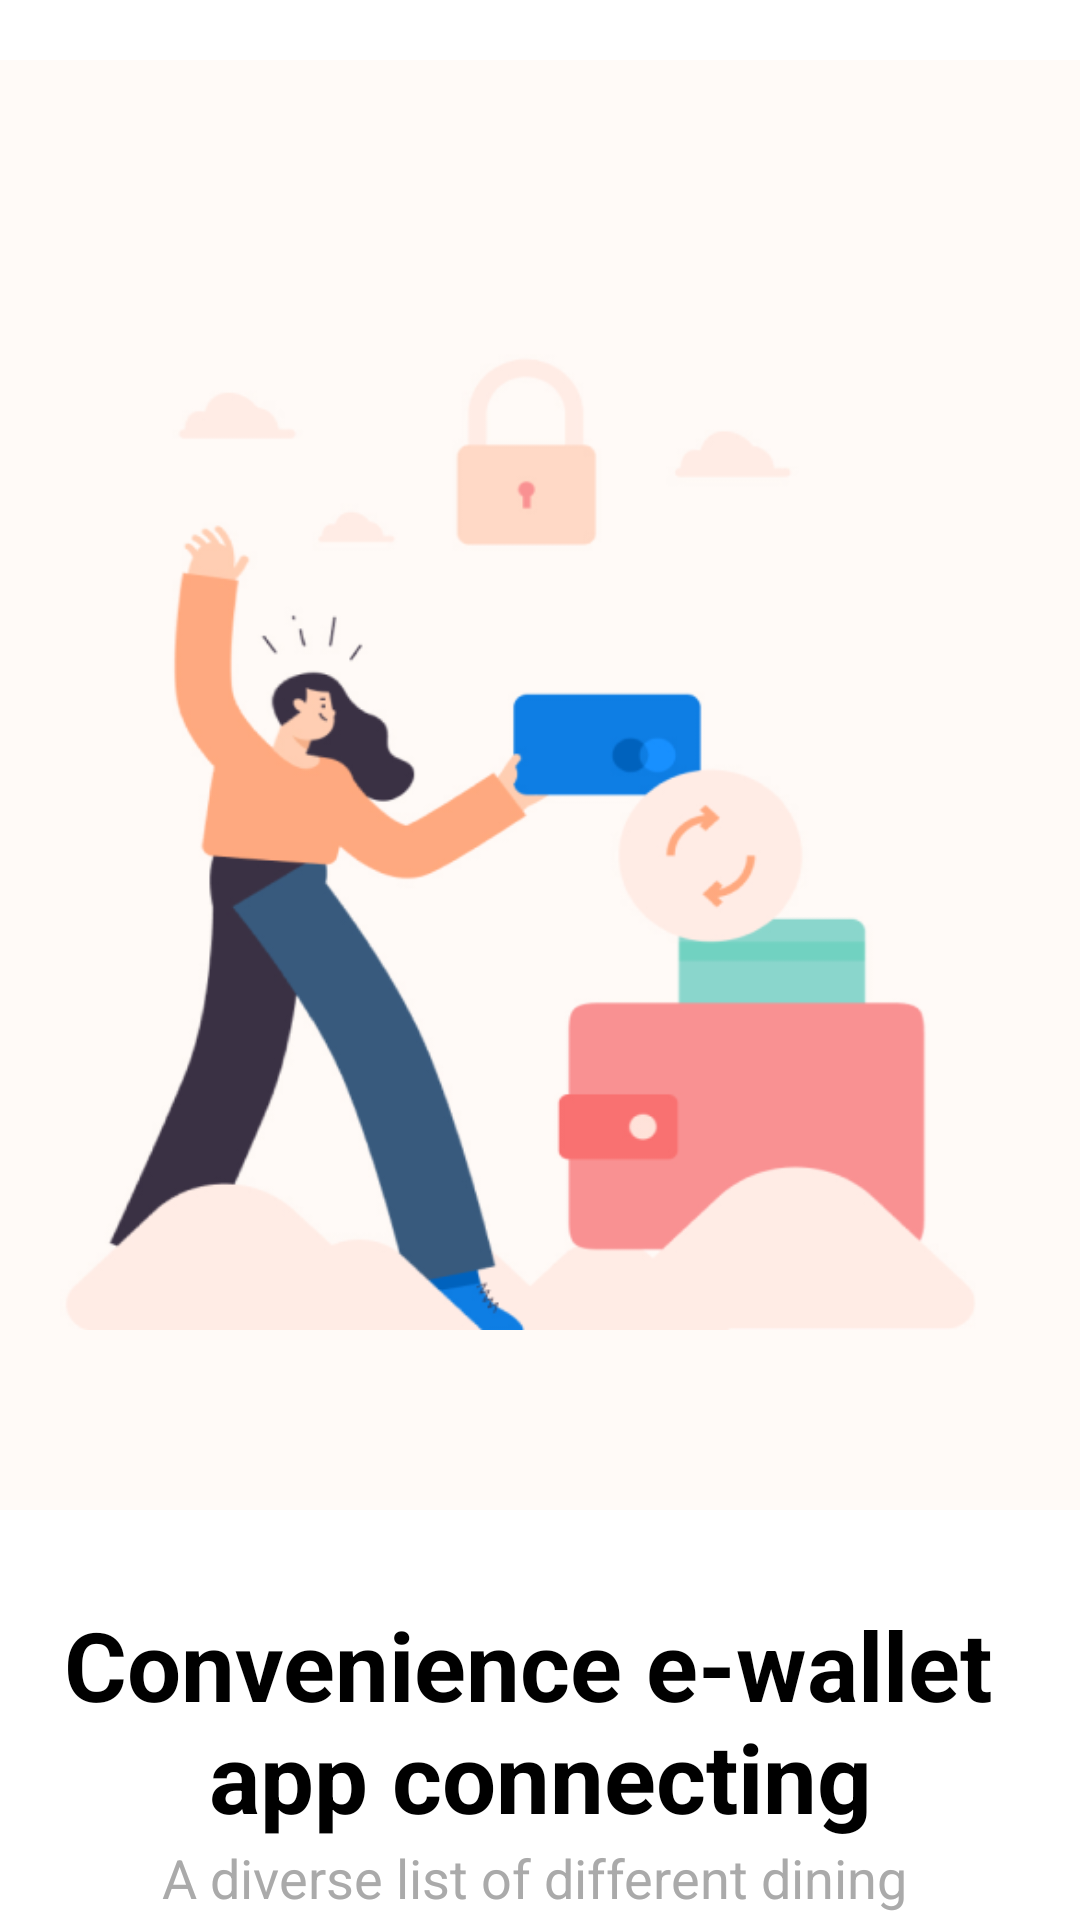

Here is an Android app screen rendered from its layout file. Give the layout XML and the strings, colors and styles it references.
<!-- AndroidManifest.xml: application theme Theme.MyApplication -->
<!-- res/layout/onboarding_slide3.xml -->
<?xml version="1.0" encoding="utf-8"?>
<LinearLayout xmlns:android="http://schemas.android.com/apk/res/android"
    android:layout_width="match_parent"
    android:layout_height="match_parent"
    android:orientation="vertical"
    >

    <LinearLayout
        android:layout_width="match_parent"
        android:layout_height="wrap_content"
        android:background="#FFFAF7"
        android:paddingHorizontal="20dp"
        android:paddingVertical="60dp"
        android:layout_marginTop="20dp"
        >
        <ImageView
            android:id="@+id/image_view"
            android:layout_width="match_parent"
            android:layout_height="wrap_content"
            android:src="@drawable/slide3"
            android:adjustViewBounds="true"
            />
    </LinearLayout>

    <TextView
        android:id="@+id/first_txt"
        android:layout_width="match_parent"
        android:layout_height="wrap_content"
        android:text="@string/first_txt_third_onboarding_actv"
        android:textSize="32dp"
        android:gravity="center"
        android:layout_marginTop="30dp"
        android:textStyle="bold"
        android:textColor="@android:color/black"
        />
    <TextView
        android:id="@+id/second_txt"
        android:layout_width="match_parent"
        android:layout_height="wrap_content"
        android:text="@string/second_txt_third_onboarding_actv"
        android:textSize="18sp"
        android:gravity="center"
        android:textColor="@android:color/darker_gray" />

</LinearLayout>
<!-- resources referenced by this layout -->
<resources>
  <!-- drawable slide3: png bitmap (drawable, 52331 bytes) -->
  <string name="first_txt_third_onboarding_actv">Convenience e-wallet \napp connecting</string>
  <string name="second_txt_third_onboarding_actv">A diverse list of different dining \nrestaurants throughout the territory and \naround your area carefully selected</string>
  <style name="Theme.MyApplication" parent="Base.Theme.MyApplication">
          <item name="android:windowBackground">@color/white</item>
      </style>
  <style name="Base.Theme.MyApplication" parent="Theme.Material3.DayNight.NoActionBar">
          <item name="android:statusBarColor">#FFFEFA</item>
          <item name="android:windowLightStatusBar">true</item>
          <item name="android:windowBackground">@color/white</item>
  
      </style>
  <color name="white">#FFFFFFFF</color>
</resources>
